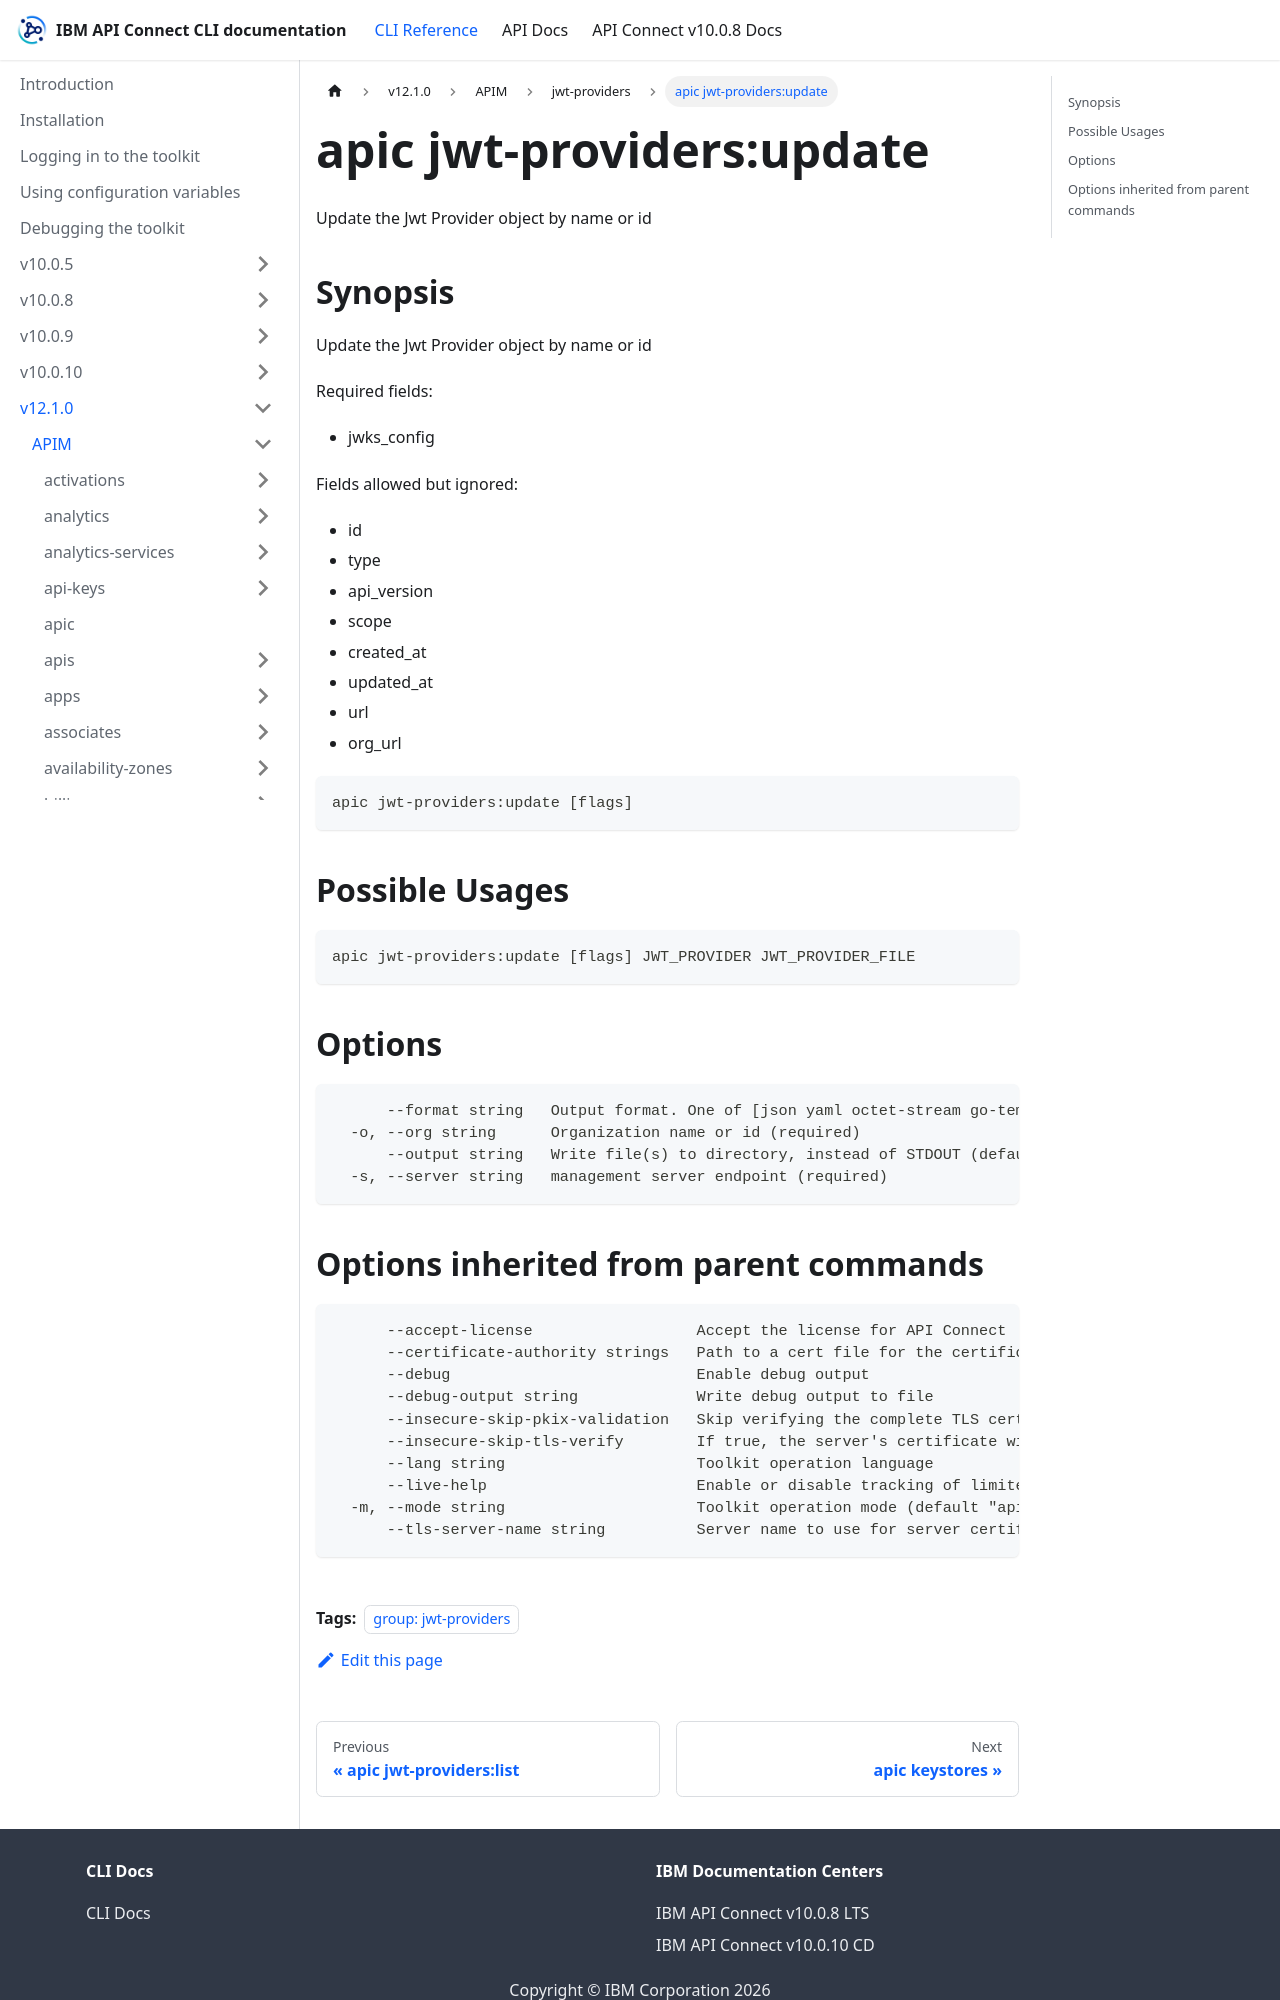

repository: ibm-apiconnect/clidocs · page: docs/v1210/apim/jwt-providers/apic_jwt-providers_update.html · generator: docusaurus

---
tags:
- "group: jwt-providers"
---
# apic jwt-providers:update

Update the Jwt Provider object by name or id

## Synopsis

Update the Jwt Provider object by name or id
          
          Required fields:
          - jwks_config
          
          Fields allowed but ignored:
          - id
          - type
          - api_version
          - scope
          - created_at
          - updated_at
          - url
          - org_url

```
apic jwt-providers:update [flags]
```

## Possible Usages

```
apic jwt-providers:update [flags] JWT_PROVIDER JWT_PROVIDER_FILE
```

## Options

```
      --format string   Output format. One of [json yaml octet-stream go-template=... go-template-file=...], defaults to yaml.
  -o, --org string      Organization name or id (required)
      --output string   Write file(s) to directory, instead of STDOUT (default "-")
  -s, --server string   management server endpoint (required)
```
